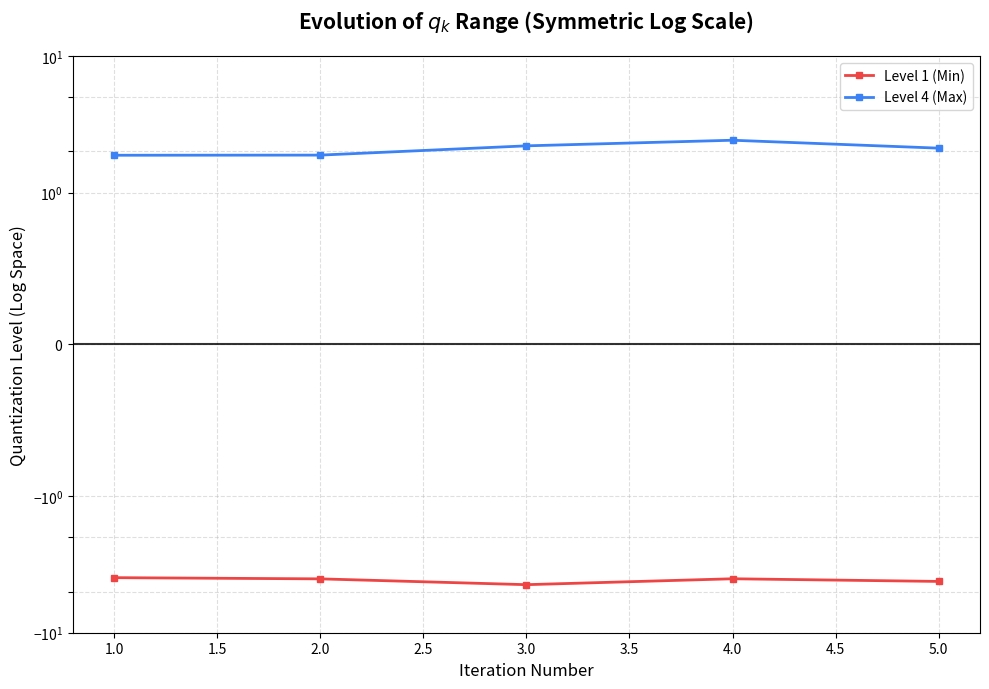

This chart was generated by the following Python code:
'''
snr_axis = [1.0, 1.5, 2.0, 2.5, 3.0, 3.5, 4.0, 4.5, 5.0]
llr_min  = [-11.15, -12.64, -12.56, -13.80, -14.06, -16.29, -184.88, -579.54, -686.47]
llr_max  = [11.32, 12.50, 12.51, 15.02, 14.80, 16.26, 178.20, 564.08, 686.51]
llr_mean = [-0.016, -0.011, -0.052, -0.006, 0.031, 0.046, 0.120, 0.477, -0.261]
llr_std  = [3.49, 3.73, 4.14, 4.69, 5.24, 5.98, 32.19, 175.07, 302.33]

import matplotlib.pyplot as plt

fig, ax1 = plt.subplots(figsize=(10, 6))

# 1. Min-Max 범위를 영역으로 표시 (Fill between)
ax1.fill_between(snr_axis, llr_min, llr_max, color='gray', alpha=0.2, label='LLR Range (Min-Max)')
ax1.plot(snr_axis, llr_mean, marker='d', color='black', label='LLR Mean')
ax1.set_xlabel('SNR (dB)')
ax1.set_ylabel('LLR Value Range', color='black')
ax1.tick_params(axis='y', labelcolor='black')
ax1.grid(True, linestyle='--', alpha=0.6)

# 2. Std(표준편차)를 보조축에 표시 (값이 너무 튀어서 따로 보는 게 좋음)
ax2 = ax1.twinx()
ax2.plot(snr_axis, llr_std, marker='o', color='red', linewidth=2, label='LLR Std (Volatility)')
ax2.set_ylabel('Standard Deviation (Std)', color='red')
ax2.tick_params(axis='y', labelcolor='red')

plt.title('LLR Statistics Variation by SNR', fontsize=14)
fig.tight_layout()
ax1.legend(loc='upper left')
ax2.legend(loc='upper right')
plt.show()'''

import matplotlib.pyplot as plt
import numpy as np

# 데이터 설정
qk_history = np.array([
    [-3.9529, -2.1271,  0.1252,  1.8765],
    [-4.0336, -2.0138,  0.0125,  1.8808],
    # ... 중간 생략 (보내주신 데이터 전체 사용) ...
    [-4.4487, -1.7885, -0.0102,  2.1990],
    [-4.0268, -2.5404,  0.0010,  2.4172],
    [-4.2118, -2.1072,  0.0003,  2.1149]
])

iterations = np.arange(1, len(qk_history) + 1)

plt.figure(figsize=(10, 7))

# 1. Level 1 (Min)과 Level 4 (Max)만 그리기
plt.plot(iterations, qk_history[:, 0], marker='s', color='#EF4444', 
         label='Level 1 (Min)', linewidth=2, markersize=5)
plt.plot(iterations, qk_history[:, 3], marker='s', color='#3B82F6', 
         label='Level 4 (Max)', linewidth=2, markersize=5)

# 2. 핵심: Y축에 대칭 로그(symlog) 적용
# linthresh는 어느 범위까지 '선형(Linear)'으로 보여줄지 결정합니다. 
# 0 근처의 아주 작은 변화를 무시하지 않기 위해 0.1 정도로 설정합니다.
plt.yscale('symlog', linthresh=1.0)

# 3. 디자인 디테일
plt.axhline(0, color='black', linewidth=1.5, alpha=0.8)
plt.title('Evolution of $q_k$ Range (Symmetric Log Scale)', fontsize=15, fontweight='bold', pad=20)
plt.xlabel('Iteration Number', fontsize=12)
plt.ylabel('Quantization Level (Log Space)', fontsize=12)

# Y축 그리드를 로그 스케일에 맞게 촘촘히 표시
plt.grid(True, which="both", ls="--", alpha=0.4)

# Y축 레이블 가독성 (로그 스케일이라 수치가 1, 10, 100 단위로 보임)
plt.yticks([-10, -5, -2, -1, 0, 1, 2, 5, 10])

plt.legend(loc='best', frameon=True)
plt.tight_layout()
plt.show()
